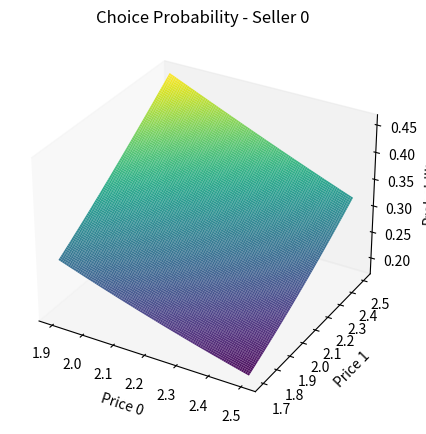
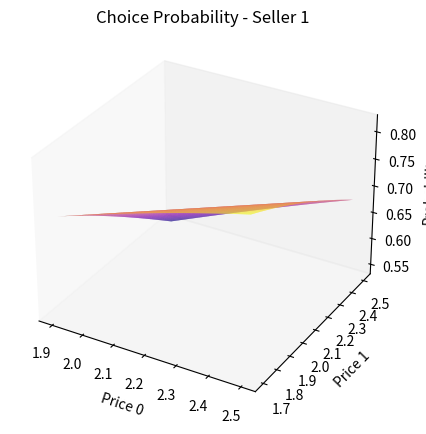
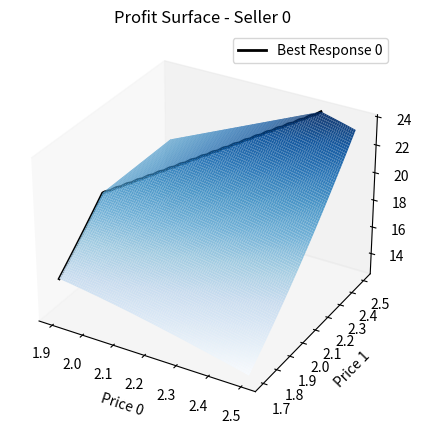
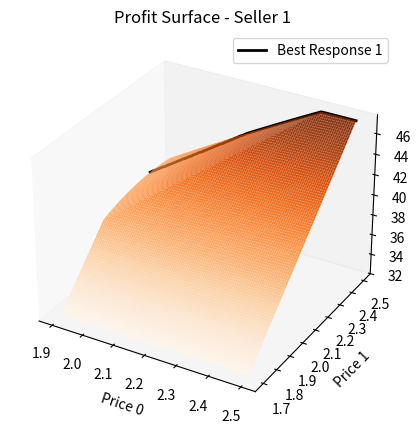

These figures' Python source, in order:
import numpy as np
import matplotlib.pyplot as plt
from mpl_toolkits.mplot3d import Axes3D

# 价格空间
price0_vals = np.linspace(1.9, 2.5, 100)
price1_vals = np.linspace(1.7, 2.5, 100)
P0, P1 = np.meshgrid(price0_vals, price1_vals)

# 效用与 Logit 概率
U0 = 1 - P0
U1 = 1.75 - P1
exp_U0 = np.exp(U0)
exp_U1 = np.exp(U1)
sum_exp = exp_U0 + exp_U1
prob0 = exp_U0 / sum_exp
prob1 = exp_U1 / sum_exp

# 需求和容量
demand = 29
capacity0 = 10
capacity1 = 19

q0 = np.minimum(prob0 * demand, capacity0)
q1 = np.minimum(prob1 * demand, capacity1)

profit0 = q0 * P0
profit1 = q1 * P1

# ===== Best Response 曲线 =====
# Seller 0 best response: 对每个 P1，找最优 P0
best_resp0 = [price0_vals[np.argmax(profit0[i, :])] for i in range(len(price1_vals))]
# Seller 1 best response: 对每个 P0，找最优 P1
best_resp1 = [price1_vals[np.argmax(profit1[:, j])] for j in range(len(price0_vals))]

# ===== 图 1：选择概率 - Seller 0 =====
fig1 = plt.figure(figsize=(7, 5))
ax1 = fig1.add_subplot(111, projection='3d')
ax1.plot_surface(P0, P1, prob0, cmap='viridis', alpha=0.95, rstride=1, cstride=1)
ax1.set_title('Choice Probability - Seller 0')
ax1.set_xlabel('Price 0')
ax1.set_ylabel('Price 1')
ax1.set_zlabel('Probability')
ax1.grid(False)

# ===== 图 2：选择概率 - Seller 1 =====
fig2 = plt.figure(figsize=(7, 5))
ax2 = fig2.add_subplot(111, projection='3d')
ax2.plot_surface(P0, P1, prob1, cmap='plasma', alpha=0.95, rstride=1, cstride=1)
ax2.set_title('Choice Probability - Seller 1')
ax2.set_xlabel('Price 0')
ax2.set_ylabel('Price 1')
ax2.set_zlabel('Probability')
ax2.grid(False)

# ===== 图 3：利润图 - Seller 0 + best response (黑线) =====
fig3 = plt.figure(figsize=(7, 5))
ax3 = fig3.add_subplot(111, projection='3d')
ax3.plot_surface(P0, P1, profit0, cmap='Blues', alpha=0.95, rstride=1, cstride=1)
ax3.plot(best_resp0, price1_vals, profit0[np.arange(len(price1_vals)), [np.argmax(profit0[i, :]) for i in range(len(price1_vals))]],
         color='black', linewidth=2, label='Best Response 0')
ax3.set_title('Profit Surface - Seller 0')
ax3.set_xlabel('Price 0')
ax3.set_ylabel('Price 1')
ax3.set_zlabel('Profit')
ax3.grid(False)
ax3.legend()

# ===== 图 4：利润图 - Seller 1 + best response (黑线) =====
fig4 = plt.figure(figsize=(7, 5))
ax4 = fig4.add_subplot(111, projection='3d')
ax4.plot_surface(P0, P1, profit1, cmap='Oranges', alpha=0.95, rstride=1, cstride=1)
ax4.plot(price0_vals, best_resp1, profit1[[np.argmax(profit1[:, j]) for j in range(len(price0_vals))], np.arange(len(price0_vals))],
         color='black', linewidth=2, label='Best Response 1')
ax4.set_title('Profit Surface - Seller 1')
ax4.set_xlabel('Price 0')
ax4.set_ylabel('Price 1')
ax4.set_zlabel('Profit')
ax4.grid(False)
ax4.legend()

plt.show()
